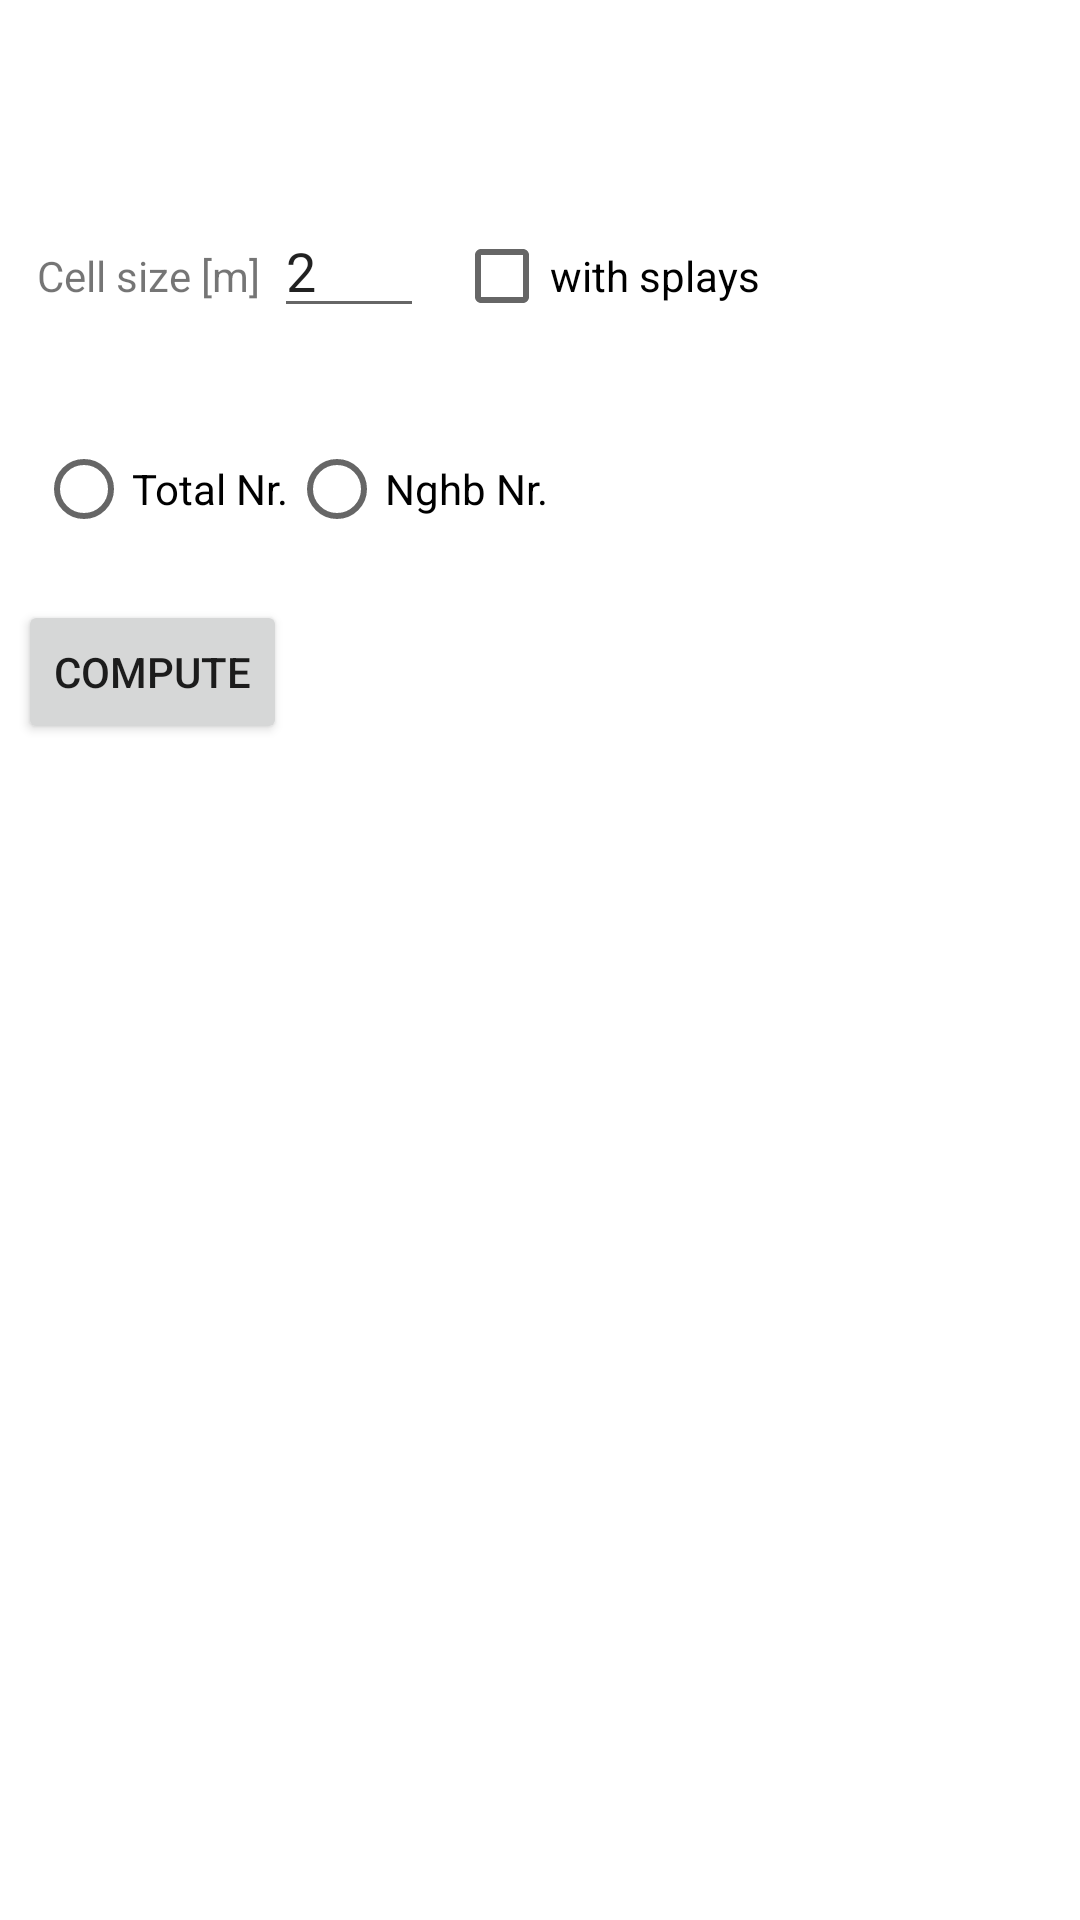

This screen was rendered from an Android layout file. Write that file and the resources it references.
<!-- AndroidManifest.xml: fallback theme Theme.MaterialComponents.DayNight.NoActionBar -->
<!-- res/layout/fractal_dialog.xml -->
<?xml version="1.0" encoding="utf-8"?>
<LinearLayout xmlns:android="http://schemas.android.com/apk/res/android" 
    android:layout_width="fill_parent" 
    android:layout_height="wrap_content"
    android:orientation="vertical"
    android:paddingLeft="6dip"
    android:paddingRight="6dip"
    android:paddingBottom="3dip">
   					  
    <TextView android:id="@+id/fractal_computer"
      android:layout_width="fill_parent" 
      android:layout_height="wrap_content" 
      android:gravity="left"
      />

    <ImageView android:id="@+id/fractal_dims"
        android:layout_width="wrap_content"
        android:layout_height="wrap_content"
        android:layout_gravity="left"
        android:layout_marginBottom="10dp"
        android:contentDescription="dimensions"
        />
   					  
    <TextView android:id="@+id/fractal_count"
      android:layout_width="fill_parent" 
      android:layout_height="wrap_content" 
      android:layout_marginTop="10dp"
      android:gravity="left"
      />

    <LinearLayout
      android:layout_width="fill_parent" 
      android:layout_height="wrap_content"
      android:orientation="horizontal"
      android:layout_marginTop="10dp"
      android:paddingLeft="6dip"
      android:paddingRight="6dip"
      android:paddingBottom="3dip">
   					  
      <TextView 
        android:layout_width="wrap_content" 
        android:layout_height="wrap_content" 
	android:gravity="right"
	android:text="Cell size [m]"
	android:layout_marginRight="5dp"
        />
      <EditText android:id="@+id/fractal_cell"
        android:layout_width="50dp" 
        android:layout_height="wrap_content" 
	android:inputType="number"
	android:text="2"
	android:layout_marginRight="10dp"
        />
      <CheckBox android:id="@+id/fractal_splays"
        android:layout_width="wrap_content" 
        android:layout_height="wrap_content"
        android:text="with splays"
	/>
    </LinearLayout>

    <RadioGroup android:id="@+id/fractal_count"
      android:layout_width="fill_parent" 
      android:layout_height="wrap_content"
      android:orientation="horizontal"
      android:layout_marginTop="10dp"
      android:paddingLeft="6dip"
      android:paddingRight="6dip"
      android:paddingBottom="3dip">
   					  
      <RadioButton android:id="@+id/fractal_count_total"
        android:layout_width="wrap_content" 
        android:layout_height="wrap_content"
        android:layout_marginTop="10dp"
        android:text="Total Nr."
      />

      <RadioButton android:id="@+id/fractal_count_nghb"
        android:layout_width="wrap_content" 
        android:layout_height="wrap_content"
        android:layout_marginTop="10dp"
        android:text="Nghb Nr."
      />

    </RadioGroup>

    <Button android:id="@+id/fractal_ok"
      android:layout_width="wrap_content" 
      android:layout_height="wrap_content"
      android:layout_marginTop="10dp"
      android:text="Compute"
      />

</LinearLayout>
<!-- resources referenced by this layout -->
<resources>

</resources>
